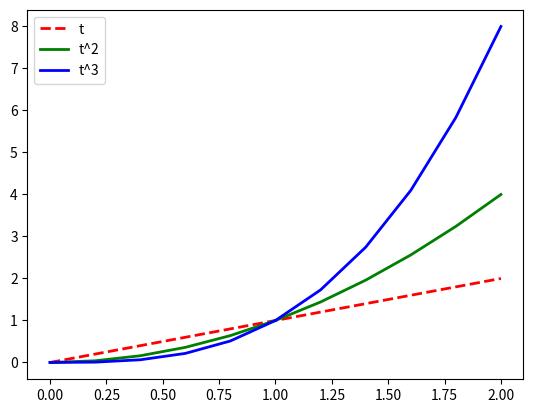

Write the Python code that produced this figure.
import numpy as np
import matplotlib.pyplot as plt

t = np.arange(0, 2.1, 0.2)
plt.plot(t, t, color='red', linestyle='--', linewidth=2, label='t')
plt.plot(t, t**2, linestyle='-', color='green', linewidth=2, label='t^2')
plt.plot(t, t**3, linestyle='-', color='blue', linewidth=2, label='t^3')

plt.legend(loc='upper left')
plt.show()